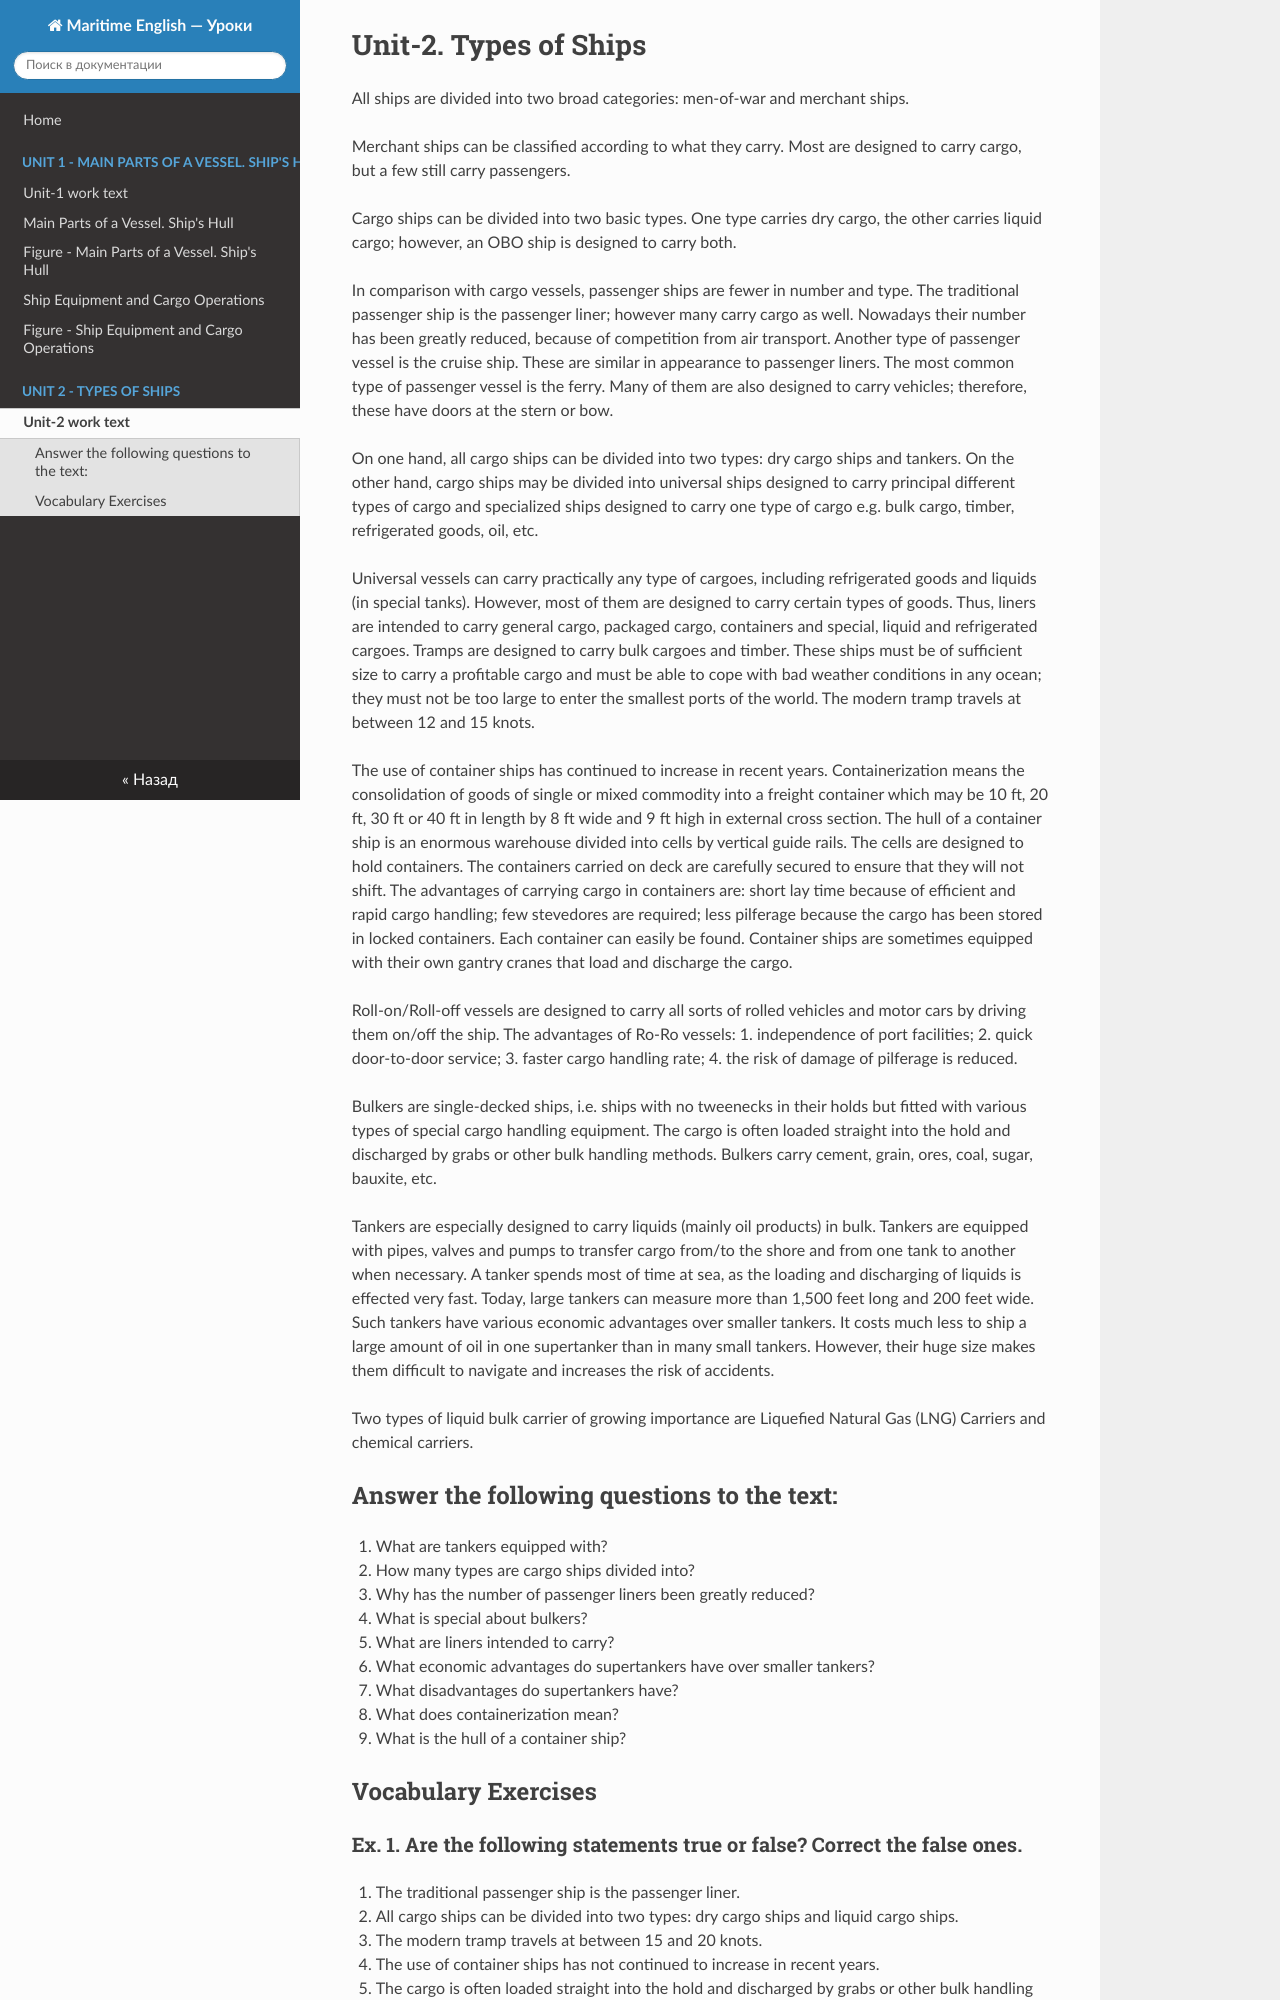

repository: Rocaccel/maritime-english-lessons · page: Unit-2/unit-2-text/index.html · generator: mkdocs

# Unit-2. **Types of Ships**

All ships are divided into two broad categories: men-of-war and merchant ships.

Merchant ships can be classified according to what they carry. Most are designed to carry cargo, but a few still carry passengers.

Cargo ships can be divided into two basic types. One type carries dry cargo, the other carries liquid cargo; however, an OBO ship is designed to carry both.

In comparison with cargo vessels, passenger ships are fewer in number and type. The traditional passenger ship is the passenger liner; however many carry cargo as well. Nowadays their number has been greatly reduced, because of competition from air transport. Another type of passenger vessel is the cruise ship. These are similar in appearance to passenger liners. The most common type of passenger vessel is the ferry. Many of them are also designed to carry vehicles; therefore, these have doors at the stern or bow.

On one hand, all cargo ships can be divided into two types: dry cargo ships and tankers. On the other hand, cargo ships may be divided into universal ships designed to carry principal different types of cargo and specialized ships designed to carry one type of cargo e.g. bulk cargo, timber, refrigerated goods, oil, etc.

Universal vessels can carry practically any type of cargoes, including refrigerated goods and liquids (in special tanks). However, most of them are designed to carry certain types of goods. Thus, liners are intended to carry general cargo, packaged cargo, containers and special, liquid and refrigerated cargoes. Tramps are designed to carry bulk cargoes and timber. These ships must be of sufficient size to carry a profitable cargo and must be able to cope with bad weather conditions in any ocean; they must not be too large to enter the smallest ports of the world. The modern tramp travels at between 12 and 15 knots.

The use of container ships has continued to increase in recent years. Containerization means the consolidation of goods of single or mixed commodity into a freight container which may be 10 ft, 20 ft, 30 ft or 40 ft in length by 8 ft wide and 9 ft high in external cross section. The hull of a container ship is an enormous warehouse divided into cells by vertical guide rails. The cells are designed to hold containers. The containers carried on deck are carefully secured to ensure that they will not shift. The advantages of carrying cargo in containers are: short lay time because of efficient and rapid cargo handling; few stevedores are required; less pilferage because the cargo has been stored in locked containers. Each container can easily be found. Container ships are sometimes equipped with their own gantry cranes that load and discharge the cargo.

Roll-on/Roll-off vessels are designed to carry all sorts of rolled vehicles and motor cars by driving them on/off the ship. The advantages of Ro-Ro vessels:
1. independence of port facilities; 
2. quick door-to-door service; 
3. faster cargo handling rate; 
4. the risk of damage of pilferage is reduced.

Bulkers are single-decked ships, i.e. ships with no tweenecks in their holds but fitted with various types of special cargo handling equipment. The cargo is often loaded straight into the hold and discharged by grabs or other bulk handling methods. Bulkers carry cement, grain, ores, coal, sugar, bauxite, etc.

Tankers are especially designed to carry liquids (mainly oil products) in bulk. Tankers are equipped with pipes, valves and pumps to transfer cargo from/to the shore and from one tank to another when necessary. A tanker spends most of time at sea, as the loading and discharging of liquids is effected very fast. Today, large tankers can measure more than 1,500 feet long and 200 feet wide. Such tankers have various economic advantages over smaller tankers. It costs much less to ship a large amount of oil in one supertanker than in many small tankers. However, their huge size makes them difficult to navigate and increases the risk of accidents.

Two types of liquid bulk carrier of growing importance are Liquefied Natural Gas (LNG) Carriers and chemical carriers.

## Answer the following questions to the text:
1. What are tankers equipped with?
2. How many types are cargo ships divided into?
3. Why has the number of passenger liners been greatly reduced?
4. What is special about bulkers?
5. What are liners intended to carry?
6. What economic advantages do supertankers have over smaller tankers?
7. What disadvantages do supertankers have?
8. What does containerization mean?
9. What is the hull of a container ship?

## Vocabulary Exercises
